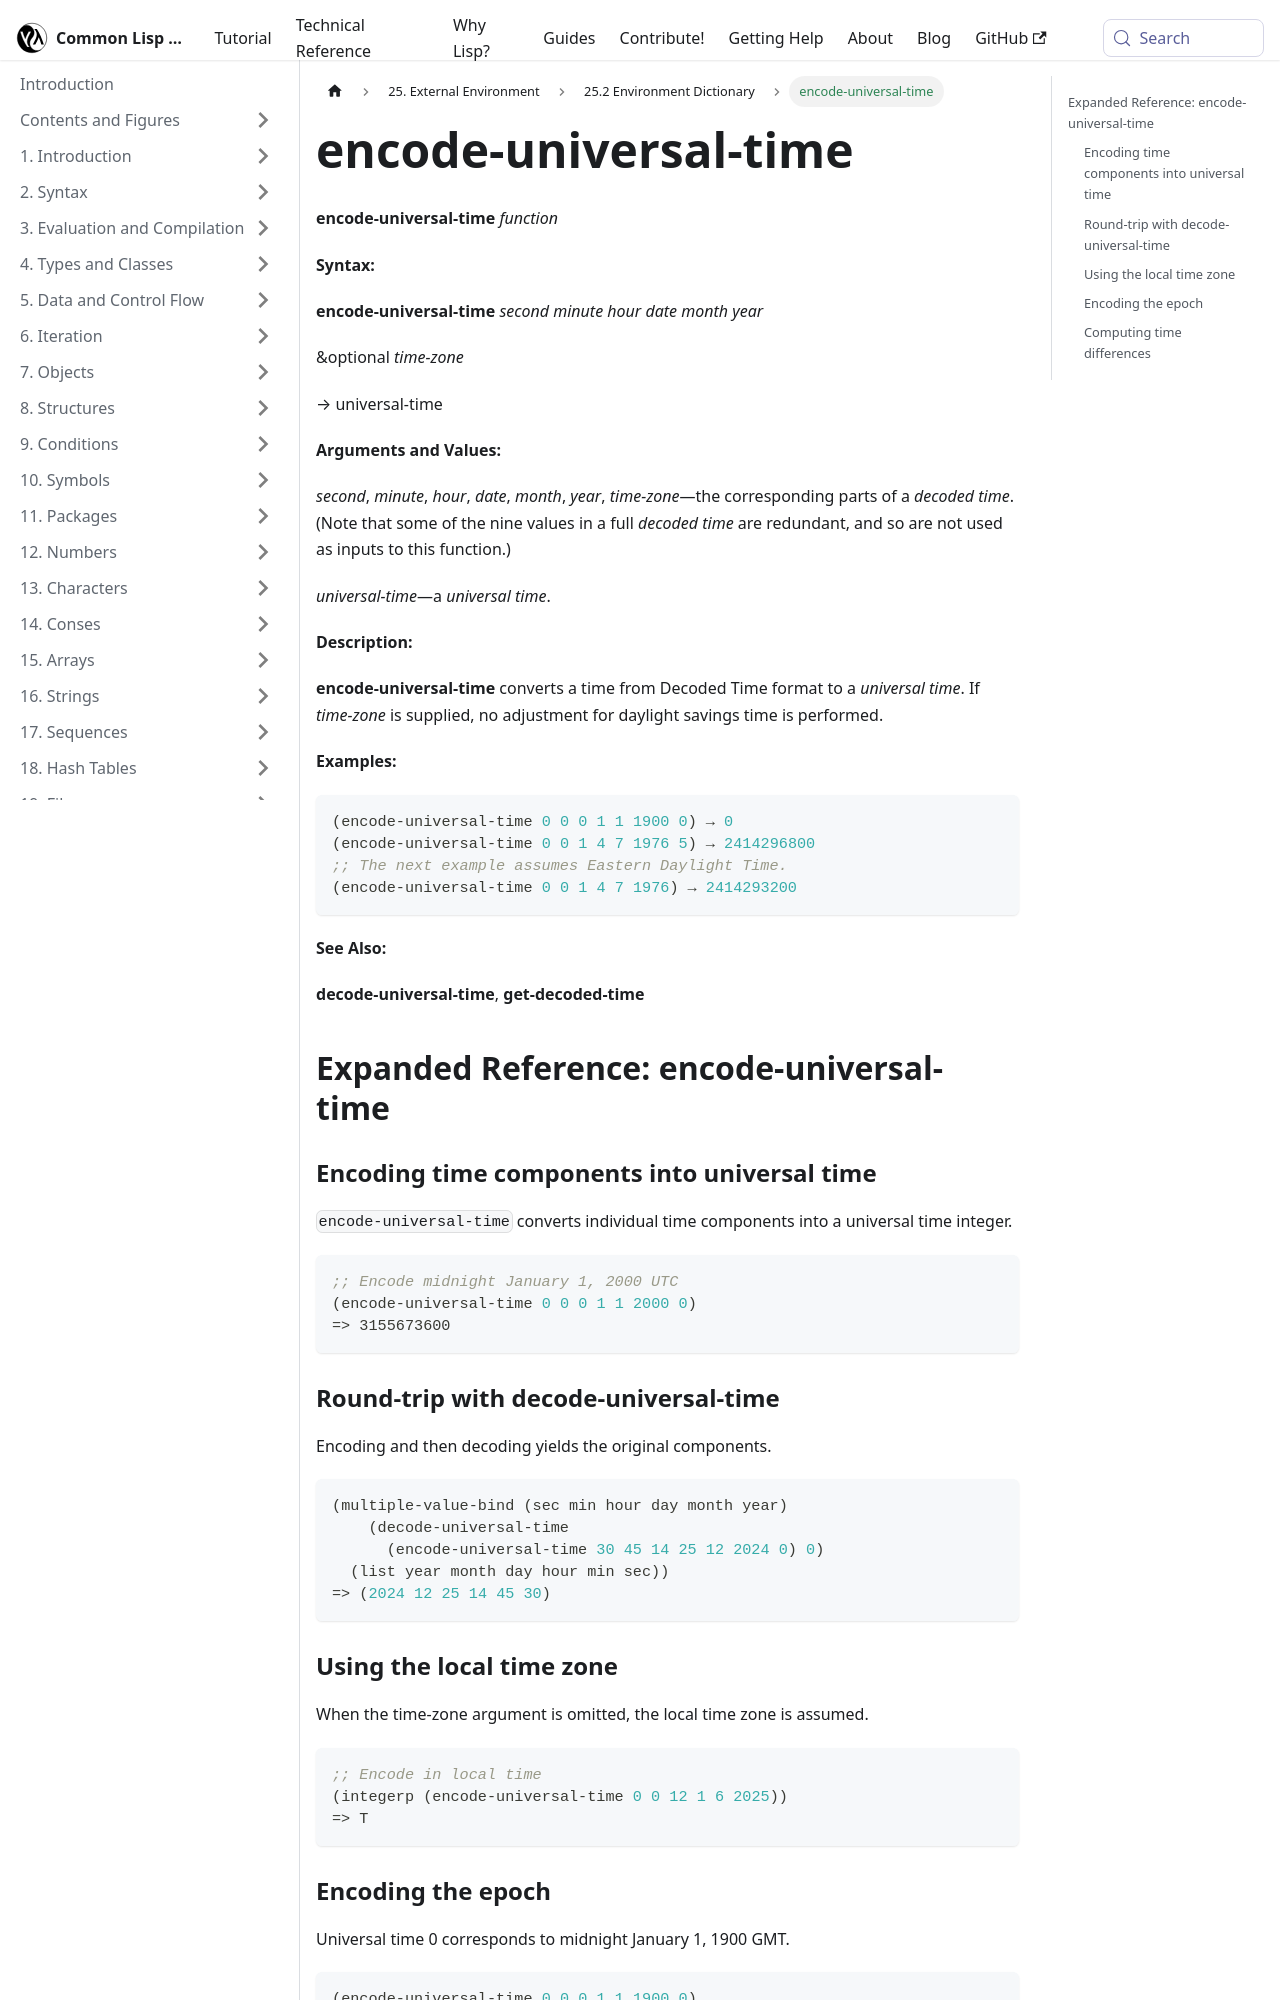

repository: lisp-docs/cl-language-reference · page: chap-25/cf-c-dictionary/encode-universal-time_function.html · generator: docusaurus

---
title: "encode-universal-time"
---

# encode-universal-time

import EncodeUniversalTimefunction from './_encode-universal-time_function.md';

<EncodeUniversalTimefunction />

## Expanded Reference: encode-universal-time

### Encoding time components into universal time

`encode-universal-time` converts individual time components into a universal time integer.

```lisp
;; Encode midnight January 1, 2000 UTC
(encode-universal-time 0 0 0 1 1 2000 0)
=> 3155673600
```

### Round-trip with decode-universal-time

Encoding and then decoding yields the original components.

```lisp
(multiple-value-bind (sec min hour day month year)
    (decode-universal-time
      (encode-universal-time 30 45 14 25 12 2024 0) 0)
  (list year month day hour min sec))
=> (2024 12 25 14 45 30)
```
